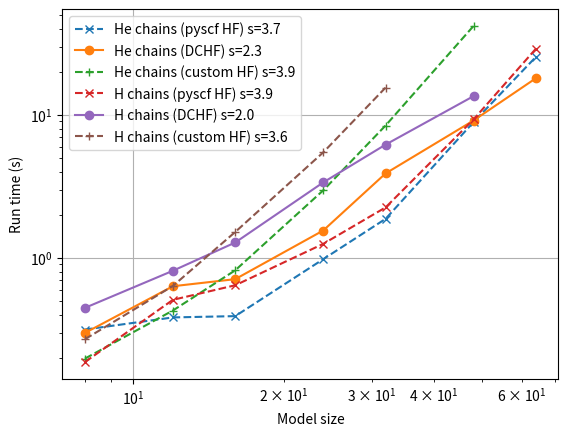

Python code for this plot:
#/usr/bin/env python
"""
This file was generated automatically.
"""
from matplotlib import pyplot
pyplot.loglog([8, 12, 16, 24, 32, 48, 64], [0.31583499908447266, 0.3838682174682617, 0.3919641971588135, 0.9799468517303467, 1.8762309551239014, 8.902273893356323, 25.437674045562744], marker='x', ls='--', label='He chains (pyscf HF) s=3.7')
pyplot.loglog([8, 12, 16, 24, 32, 48, 64], [0.2991189956665039, 0.6342098712921143, 0.710867166519165, 1.5551469326019287, 3.8979990482330322, 9.137217044830322, 18.05000901222229], marker='o', ls=None, label='He chains (DCHF) s=2.3')
pyplot.loglog([8, 12, 16, 24, 32, 48], [0.19790410995483398, 0.42900705337524414, 0.8198988437652588, 2.966587781906128, 8.431477069854736, 41.83495283126831], marker='+', ls='--', label='He chains (custom HF) s=3.9')
pyplot.loglog([8, 12, 16, 24, 32, 48, 64], [0.18721699714660645, 0.5095930099487305, 0.6442949771881104, 1.2542729377746582, 2.255833864212036, 9.29486608505249, 29.024532079696655], marker='x', ls='--', label='H chains (pyscf HF) s=3.9')
pyplot.loglog([8, 12, 16, 24, 32, 48], [0.44788503646850586, 0.8136281967163086, 1.282900094985962, 3.3723721504211426, 6.198496103286743, 13.524383068084717], marker='o', ls=None, label='H chains (DCHF) s=2.0')
pyplot.loglog([8, 12, 16, 24, 32], [0.27031588554382324, 0.6370410919189453, 1.5198769569396973, 5.466639995574951, 15.520428895950317], marker='+', ls='--', label='H chains (custom HF) s=3.6')
pyplot.xlabel('Model size')
pyplot.ylabel('Run time (s)')
pyplot.grid()
pyplot.legend()
pyplot.show()

